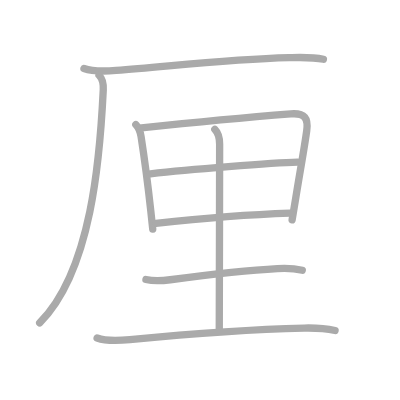
t = 0.00 s
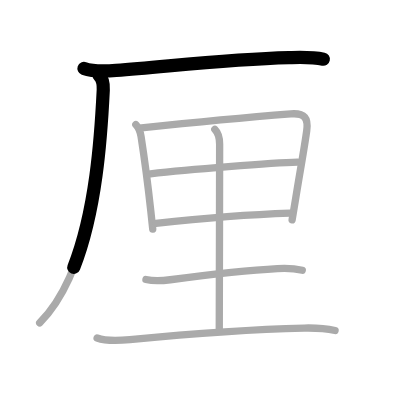
t = 1.75 s
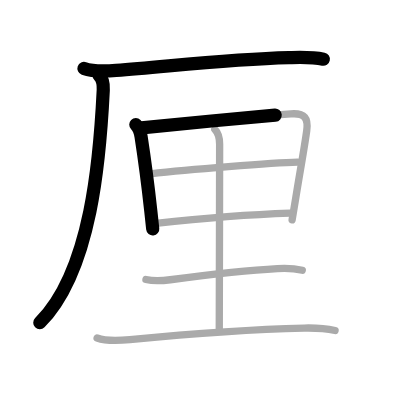
t = 3.50 s
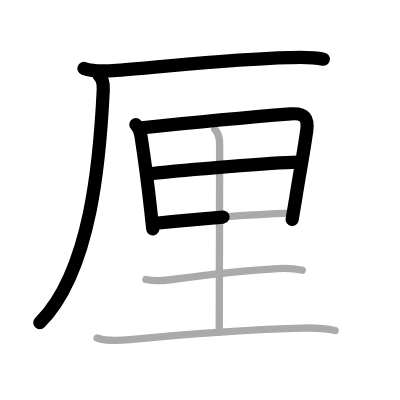
t = 5.50 s
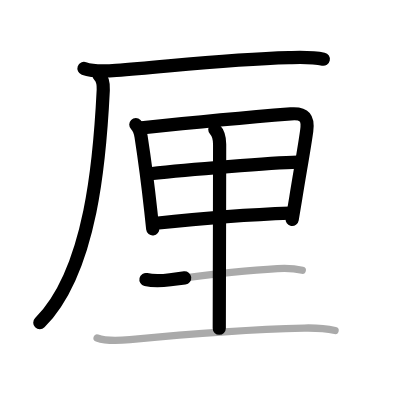
t = 7.25 s
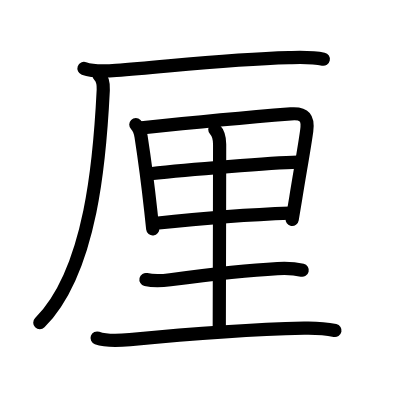
t = 9.00 s

The animated SVG that drew these frames (rendered in a browser with its animation timeline set to each time). Animation: 9 SMIL elements (animate=9); one cycle of 9.00 s.

<?xml version="1.0" standalone="no"?>
<!DOCTYPE svg PUBLIC "-//W3C//DTD SVG 1.1//EN"   "http://www.w3.org/Graphics/SVG/1.1/DTD/svg11.dtd">
<svg width="400px" height="400px"  version="1.1" xmlns="http://www.w3.org/2000/svg">
  <defs>
    <marker id="Triangle" viewBox="0 0 10 10" refX="0" refY="5" markerUnits="strokeWidth" markerWidth="3" style="stroke-opacity:0%;fill:#aaaaaa;" markerHeight="2" orient="auto">
      <path d="M 0 0 L 10 5 L 0 10 z" />
    </marker>
    
    <marker id="Arrow" viewBox="0 0 10 10" refX="5" refY="5" markerUnits="strokeWidth" markerWidth="1.8" style="stroke-opacity:0%;fill:#770000;" markerHeight="2" orient="auto">
      <path d="M 0 4 L 6 4 L 4 1 L 10 5 L 4 9 L 6 6 L 0 6 z" />
        <circle cx="5" cy="5" r="5" />
      </marker>
    
    <marker id="TriangleRed" viewBox="0 0 10 10" refX="0" refY="5" markerUnits="strokeWidth" markerWidth="3" style="stroke-opacity:0%;fill:#CC0000;" markerHeight="2" orient="auto">
      <path d="M 0 0 L 10 5 L 0 10 z" />
    </marker>
    
    <marker id="ArrowRed" viewBox="0 0 10 10" refX="5" refY="5" markerUnits="strokeWidth" markerWidth="1.8" style="stroke-opacity:0%;fill:#CC0000;" markerHeight="2" orient="auto">
      <path d="M 0 4 L 6 4 L 4 1 L 10 5 L 4 9 L 6 6 L 0 6 z" />
        <circle cx="5" cy="5" r="5" />
      </marker>
    
  </defs>
  
  <path style="fill:#ffffff; fill-opacity:100%; fill-rule:evenodd; stroke-width:0;" d="M 0 0 L 400px 0 L 400px 400px L 0 400px L 0 0" />

  <g transform="scale(3.6697247706422 3.6697247706422)">
<path style="fill:none; fill-opacity:0%; fill-rule:evenodd; stroke:#aaaaaa; stroke-opacity:100%; stroke-width: 1.5pt; stroke-linejoin:round; stroke-linecap:round;" d="M22.88 18.66c2.74 0.98 5.94 0.75 8.76 0.53c14.9-1.13 30.75-3.07 47.11-3.48c3.15-0.08 6.28-0.23 9.38 0.43"></path>
<path style="fill:none; fill-opacity:0%; fill-rule:evenodd; stroke:#aaaaaa; stroke-opacity:100%; stroke-width: 1.5pt; stroke-linejoin:round; stroke-linecap:round;" d="M26.99 20.5c1.01 1.01 1.24 2.11 1.15 4C27.25 42.75 25 73.75 10.81 87.97"></path>
<path style="fill:none; fill-opacity:0%; fill-rule:evenodd; stroke:#aaaaaa; stroke-opacity:100%; stroke-width: 1.5pt; stroke-linejoin:round; stroke-linecap:round;" d="M37.01 33.95c0.83 0.83 1.24 2.05 1.43 3.26c0.97 6.29 1.86 13.04 2.65 20.25c0.19 1.71 0.37 3.38 0.53 4.95"></path>
<path style="fill:none; fill-opacity:0%; fill-rule:evenodd; stroke:#aaaaaa; stroke-opacity:100%; stroke-width: 1.5pt; stroke-linejoin:round; stroke-linecap:round;" d="M38.56 34.85c11.61-1.22 30.19-2.98 40.67-3.81c3.88-0.31 4.81 1.2 4.35 4.59c-0.6 4.45-1.93 11.73-2.96 18.17c-0.35 2.2-0.7 4.28-1.02 6.09"></path>
<path style="fill:none; fill-opacity:0%; fill-rule:evenodd; stroke:#aaaaaa; stroke-opacity:100%; stroke-width: 1.5pt; stroke-linejoin:round; stroke-linecap:round;" d="M40.98 47.36c10.15-1.11 33.15-2.99 40.12-3.16"></path>
<path style="fill:none; fill-opacity:0%; fill-rule:evenodd; stroke:#aaaaaa; stroke-opacity:100%; stroke-width: 1.5pt; stroke-linejoin:round; stroke-linecap:round;" d="M42.47 60.85c12.28-1.35 27.03-2.47 36.63-2.79"></path>
<path style="fill:none; fill-opacity:0%; fill-rule:evenodd; stroke:#aaaaaa; stroke-opacity:100%; stroke-width: 1.5pt; stroke-linejoin:round; stroke-linecap:round;" d="M58.54 35.28c0.91 0.91 1.31 2.35 1.31 4.06c0 13.03-0.1 46.5-0.1 50.17"></path>
<path style="fill:none; fill-opacity:0%; fill-rule:evenodd; stroke:#aaaaaa; stroke-opacity:100%; stroke-width: 1.5pt; stroke-linejoin:round; stroke-linecap:round;" d="M39.77 76.17c2.48 0.58 4.61 0.33 6.62 0.06c9.36-1.24 21.23-2.61 29.23-3.04c2.14-0.12 4.65-0.05 6.75 0.45"></path>
<path style="fill:none; fill-opacity:0%; fill-rule:evenodd; stroke:#aaaaaa; stroke-opacity:100%; stroke-width: 1.5pt; stroke-linejoin:round; stroke-linecap:round;" d="M26.46 92.11c2.57 0.93 6.29 0.7 8.94 0.44c13.36-1.3 31.73-2.8 47.48-3.15c2.81-0.06 5.66 0.06 8.43 0.66"></path>

<path style="fill:none; fill-opacity:0%; fill-rule:evenodd; stroke:#000000; stroke-opacity:100%; stroke-width: 2.7pt; stroke-linejoin:round; stroke-linecap:round;" d="M22.88 18.66c2.74 0.98 5.94 0.75 8.76 0.53c14.9-1.13 30.75-3.07 47.11-3.48c3.15-0.08 6.28-0.23 9.38 0.43" pathLength="100" stroke-dashoffset="100" stroke-dasharray="100 105"><animate id="dashAnim1" attributeName="stroke-dashoffset" from="100" to="0" dur="1s" calcMode="linear" fill="freeze"/></path>
<path style="fill:none; fill-opacity:0%; fill-rule:evenodd; stroke:#000000; stroke-opacity:100%; stroke-width: 2.7pt; stroke-linejoin:round; stroke-linecap:round;" d="M26.99 20.5c1.01 1.01 1.24 2.11 1.15 4C27.25 42.75 25 73.75 10.81 87.97" pathLength="100" stroke-dashoffset="100" stroke-dasharray="100 105"><animate id="dashAnim2" attributeName="stroke-dashoffset" from="100" to="0" dur="1s" calcMode="linear" begin="dashAnim1.end" fill="freeze"/></path>
<path style="fill:none; fill-opacity:0%; fill-rule:evenodd; stroke:#000000; stroke-opacity:100%; stroke-width: 2.7pt; stroke-linejoin:round; stroke-linecap:round;" d="M37.01 33.95c0.83 0.83 1.24 2.05 1.43 3.26c0.97 6.29 1.86 13.04 2.65 20.25c0.19 1.71 0.37 3.38 0.53 4.95" pathLength="100" stroke-dashoffset="100" stroke-dasharray="100 105"><animate id="dashAnim3" attributeName="stroke-dashoffset" from="100" to="0" dur="1s" calcMode="linear" begin="dashAnim2.end" fill="freeze"/></path>
<path style="fill:none; fill-opacity:0%; fill-rule:evenodd; stroke:#000000; stroke-opacity:100%; stroke-width: 2.7pt; stroke-linejoin:round; stroke-linecap:round;" d="M38.56 34.85c11.61-1.22 30.19-2.98 40.67-3.81c3.88-0.31 4.81 1.2 4.35 4.59c-0.6 4.45-1.93 11.73-2.96 18.17c-0.35 2.2-0.7 4.28-1.02 6.09" pathLength="100" stroke-dashoffset="100" stroke-dasharray="100 105"><animate id="dashAnim4" attributeName="stroke-dashoffset" from="100" to="0" dur="1s" calcMode="linear" begin="dashAnim3.end" fill="freeze"/></path>
<path style="fill:none; fill-opacity:0%; fill-rule:evenodd; stroke:#000000; stroke-opacity:100%; stroke-width: 2.7pt; stroke-linejoin:round; stroke-linecap:round;" d="M40.98 47.36c10.15-1.11 33.15-2.99 40.12-3.16" pathLength="100" stroke-dashoffset="100" stroke-dasharray="100 105"><animate id="dashAnim5" attributeName="stroke-dashoffset" from="100" to="0" dur="1s" calcMode="linear" begin="dashAnim4.end" fill="freeze"/></path>
<path style="fill:none; fill-opacity:0%; fill-rule:evenodd; stroke:#000000; stroke-opacity:100%; stroke-width: 2.7pt; stroke-linejoin:round; stroke-linecap:round;" d="M42.47 60.85c12.28-1.35 27.03-2.47 36.63-2.79" pathLength="100" stroke-dashoffset="100" stroke-dasharray="100 105"><animate id="dashAnim6" attributeName="stroke-dashoffset" from="100" to="0" dur="1s" calcMode="linear" begin="dashAnim5.end" fill="freeze"/></path>
<path style="fill:none; fill-opacity:0%; fill-rule:evenodd; stroke:#000000; stroke-opacity:100%; stroke-width: 2.7pt; stroke-linejoin:round; stroke-linecap:round;" d="M58.54 35.28c0.91 0.91 1.31 2.35 1.31 4.06c0 13.03-0.1 46.5-0.1 50.17" pathLength="100" stroke-dashoffset="100" stroke-dasharray="100 105"><animate id="dashAnim7" attributeName="stroke-dashoffset" from="100" to="0" dur="1s" calcMode="linear" begin="dashAnim6.end" fill="freeze"/></path>
<path style="fill:none; fill-opacity:0%; fill-rule:evenodd; stroke:#000000; stroke-opacity:100%; stroke-width: 2.7pt; stroke-linejoin:round; stroke-linecap:round;" d="M39.77 76.17c2.48 0.58 4.61 0.33 6.62 0.06c9.36-1.24 21.23-2.61 29.23-3.04c2.14-0.12 4.65-0.05 6.75 0.45" pathLength="100" stroke-dashoffset="100" stroke-dasharray="100 105"><animate id="dashAnim8" attributeName="stroke-dashoffset" from="100" to="0" dur="1s" calcMode="linear" begin="dashAnim7.end" fill="freeze"/></path>
<path style="fill:none; fill-opacity:0%; fill-rule:evenodd; stroke:#000000; stroke-opacity:100%; stroke-width: 2.7pt; stroke-linejoin:round; stroke-linecap:round;" d="M26.46 92.11c2.57 0.93 6.29 0.7 8.94 0.44c13.36-1.3 31.73-2.8 47.48-3.15c2.81-0.06 5.66 0.06 8.43 0.66" pathLength="100" stroke-dashoffset="100" stroke-dasharray="100 105"><animate id="dashAnim9" attributeName="stroke-dashoffset" from="100" to="0" dur="1s" calcMode="linear" begin="dashAnim8.end" fill="freeze"/></path>

</g>

</svg>  
          
